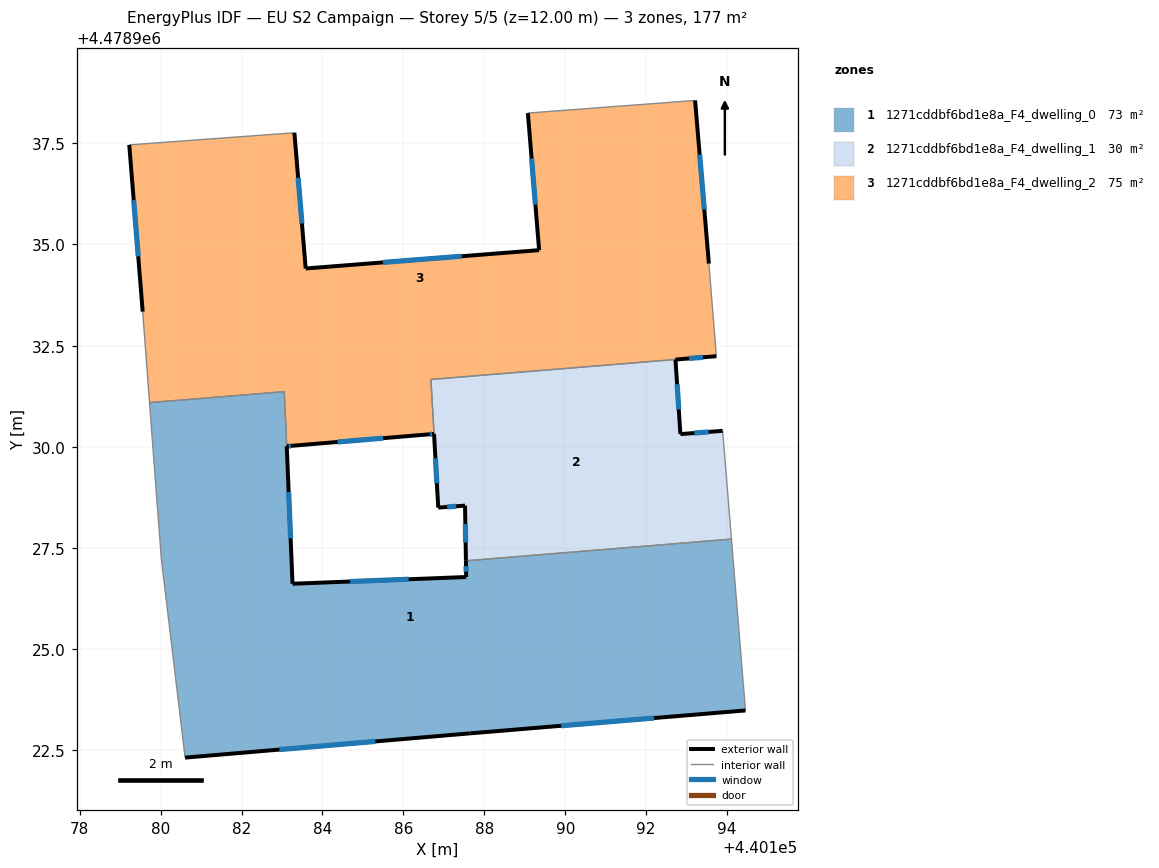
=== STOREY PLAN SPEC (per zone: floor XY polygon, exterior-wall plan segments, windows/doors) ===
zone 1: 1271cddbf6bd1e8a_F4_dwelling_0  (73.0 m²)
  floor: (440194.11, 4478927.72) (440194.45, 4478923.49) (440187.64, 4478922.92) (440180.61, 4478922.32) (440180.02, 4478927.24) (440179.73, 4478931.09) (440183.06, 4478931.36) (440183.26, 4478926.62) (440187.55, 4478926.78) (440187.55, 4478927.18)
  exterior wall: (440187.64, 4478922.92) – (440194.45, 4478923.49)  [6.8 m]
    window: (440189.90, 4478923.11) – (440192.20, 4478923.30)  [2.3 m²]
  exterior wall: (440180.61, 4478922.32) – (440187.64, 4478922.92)  [7.1 m]
    window: (440182.94, 4478922.52) – (440185.31, 4478922.72)  [2.4 m²]
  exterior wall: (440183.26, 4478926.62) – (440183.12, 4478930.01)  [3.4 m]
    window: (440183.21, 4478927.74) – (440183.17, 4478928.88)  [1.2 m²]
  exterior wall: (440187.55, 4478926.78) – (440183.26, 4478926.62)  [4.3 m]
    window: (440186.13, 4478926.73) – (440184.68, 4478926.67)  [1.5 m²]
  exterior wall: (440187.55, 4478927.18) – (440187.55, 4478926.78)  [0.4 m]
    window: (440187.55, 4478927.05) – (440187.55, 4478926.91)  [0.1 m²]
  exterior wall: (440183.12, 4478930.01) – (440183.12, 4478930.01)  [0.0 m]
  interior walls: 6
zone 2: 1271cddbf6bd1e8a_F4_dwelling_1  (29.6 m²)
  floor: (440192.73, 4478932.16) (440192.85, 4478930.31) (440193.89, 4478930.39) (440194.11, 4478927.72) (440187.55, 4478927.18) (440187.52, 4478928.55) (440186.86, 4478928.50) (440186.68, 4478931.66)
  exterior wall: (440187.52, 4478928.55) – (440187.55, 4478927.18)  [1.4 m]
    window: (440187.53, 4478928.09) – (440187.54, 4478927.64)  [0.5 m²]
  exterior wall: (440186.86, 4478928.50) – (440187.52, 4478928.55)  [0.7 m]
    window: (440187.08, 4478928.51) – (440187.30, 4478928.53)  [0.2 m²]
  exterior wall: (440192.85, 4478930.31) – (440192.72, 4478932.16)  [1.8 m]
    window: (440192.81, 4478930.93) – (440192.77, 4478931.55)  [0.6 m²]
  exterior wall: (440193.89, 4478930.39) – (440192.85, 4478930.31)  [1.0 m]
    window: (440193.54, 4478930.37) – (440193.19, 4478930.34)  [0.4 m²]
  exterior wall: (440186.76, 4478930.32) – (440186.86, 4478928.50)  [1.8 m]
    window: (440186.79, 4478929.71) – (440186.83, 4478929.10)  [0.6 m²]
  interior walls: 5
zone 3: 1271cddbf6bd1e8a_F4_dwelling_2  (74.6 m²)
  floor: (440193.21, 4478938.56) (440193.55, 4478934.53) (440193.73, 4478932.24) (440192.73, 4478932.16) (440192.72, 4478932.16) (440186.69, 4478931.67) (440186.68, 4478931.66) (440186.76, 4478930.32) (440186.61, 4478930.31) (440183.27, 4478930.03) (440183.12, 4478930.01) (440183.12, 4478930.01) (440183.06, 4478931.36) (440179.73, 4478931.09) (440179.73, 4478931.10) (440179.56, 4478933.34) (440179.23, 4478937.46) (440183.31, 4478937.76) (440183.59, 4478934.41) (440189.35, 4478934.86) (440189.08, 4478938.25)
  exterior wall: (440179.23, 4478937.46) – (440179.56, 4478933.34)  [4.1 m]
    window: (440179.34, 4478936.10) – (440179.45, 4478934.71)  [1.4 m²]
  exterior wall: (440183.59, 4478934.41) – (440183.31, 4478937.76)  [3.4 m]
    window: (440183.49, 4478935.52) – (440183.40, 4478936.65)  [1.1 m²]
  exterior wall: (440189.35, 4478934.86) – (440183.59, 4478934.41)  [5.8 m]
    window: (440187.44, 4478934.71) – (440185.50, 4478934.56)  [2.0 m²]
  exterior wall: (440189.08, 4478938.25) – (440189.35, 4478934.86)  [3.4 m]
    window: (440189.17, 4478937.12) – (440189.26, 4478935.98)  [1.2 m²]
  exterior wall: (440193.55, 4478934.53) – (440193.21, 4478938.56)  [4.0 m]
    window: (440193.44, 4478935.86) – (440193.32, 4478937.22)  [1.4 m²]
  exterior wall: (440186.61, 4478930.31) – (440186.76, 4478930.32)  [0.1 m]
    window: (440186.66, 4478930.31) – (440186.71, 4478930.31)  [0.1 m²]
  exterior wall: (440183.27, 4478930.03) – (440186.61, 4478930.31)  [3.4 m]
    window: (440184.38, 4478930.12) – (440185.50, 4478930.21)  [1.1 m²]
  exterior wall: (440183.12, 4478930.01) – (440183.27, 4478930.03)  [0.2 m]
    window: (440183.17, 4478930.02) – (440183.22, 4478930.02)  [0.1 m²]
  exterior wall: (440183.12, 4478930.01) – (440183.12, 4478930.01)  [0.0 m]
  exterior wall: (440183.11, 4478930.01) – (440183.12, 4478930.01)  [0.0 m]
  exterior wall: (440192.73, 4478932.16) – (440193.73, 4478932.24)  [1.0 m]
    window: (440193.06, 4478932.18) – (440193.40, 4478932.21)  [0.3 m²]
  interior walls: 10

=== DERIVED (storey summary) ===
Building: EU S2 Campaign
Storey: 5 of 5  (floor level z = 12.00 m)
Storey gross floor area: 177.3 m²
Zones on this storey: 3
  - 1271cddbf6bd1e8a_F4_dwelling_0: floor 73.0 m²; exterior wall 22.0 m (66.0 m²); 5 window(s) 7.5 m²; WWR 11.4%
  - 1271cddbf6bd1e8a_F4_dwelling_1: floor 29.6 m²; exterior wall 6.7 m (20.2 m²); 5 window(s) 2.3 m²; WWR 11.4%
  - 1271cddbf6bd1e8a_F4_dwelling_2: floor 74.6 m²; exterior wall 25.4 m (76.2 m²); 9 window(s) 8.7 m²; WWR 11.4%
Zone adjacency (shared interzone walls):
  - 1271cddbf6bd1e8a_F4_dwelling_0 ↔ 1271cddbf6bd1e8a_F4_dwelling_1
  - 1271cddbf6bd1e8a_F4_dwelling_0 ↔ 1271cddbf6bd1e8a_F4_dwelling_2
  - 1271cddbf6bd1e8a_F4_dwelling_1 ↔ 1271cddbf6bd1e8a_F4_dwelling_2